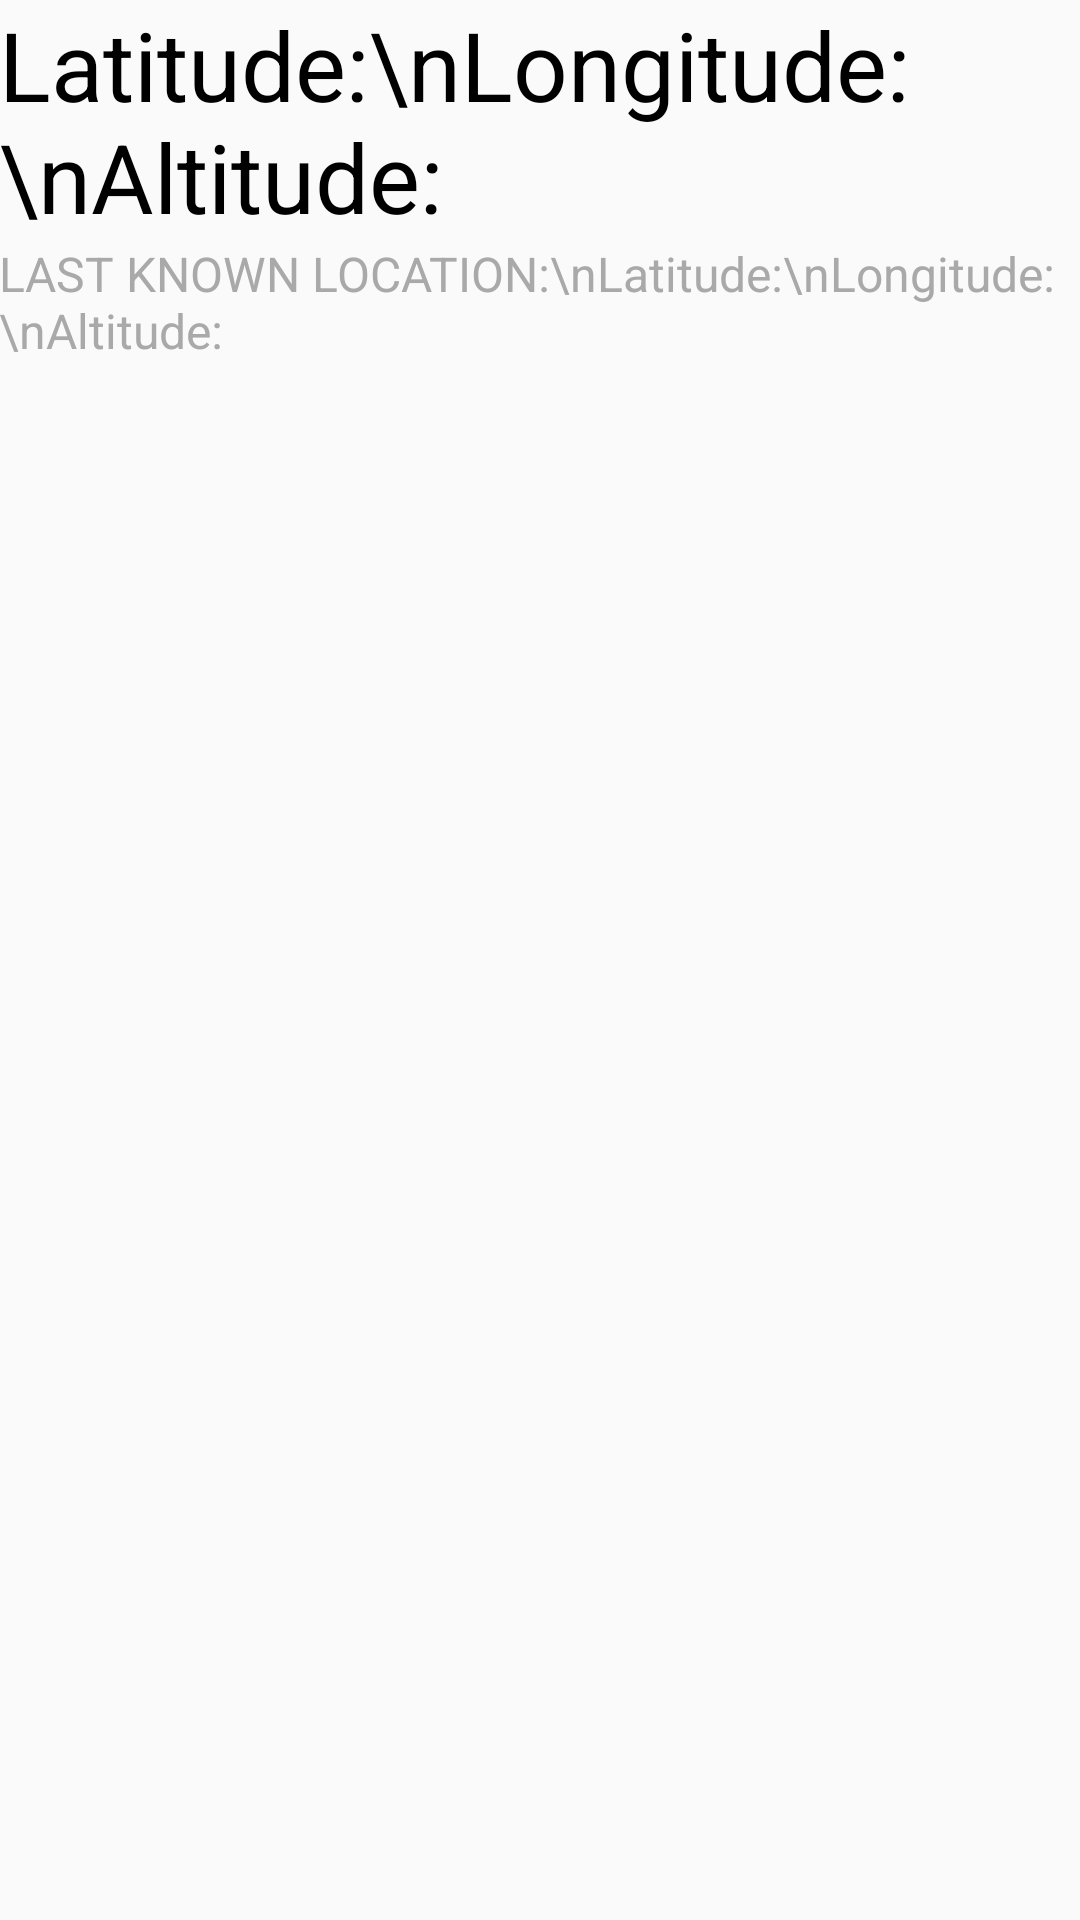

This screen was rendered from an Android layout file. Write that file and the resources it references.
<!-- AndroidManifest.xml: application theme AppTheme -->
<!-- res/layout/activity_gps.xml -->
<?xml version="1.0" encoding="utf-8"?>
<RelativeLayout xmlns:android="http://schemas.android.com/apk/res/android"
    xmlns:tools="http://schemas.android.com/tools"
    android:id="@+id/activity_gps"
    android:layout_width="match_parent"
    android:layout_height="match_parent"
    android:paddingBottom="@dimen/activity_vertical_margin"
    android:paddingLeft="@dimen/activity_horizontal_margin"
    android:paddingRight="@dimen/activity_horizontal_margin"
    android:paddingTop="@dimen/activity_vertical_margin"
    tools:context="com.example.admin.gpscamapplication.Activities.GPS"
    android:weightSum="1">

    <TextView
        android:id="@+id/dataGPS"
        android:layout_width="wrap_content"
        android:layout_height="wrap_content"
        android:layout_weight="0.41"
        android:text="Latitude:\nLongitude:\nAltitude:"
        android:textSize="32sp"
        android:textColor="#000"
        android:layout_alignParentTop="true"
        android:layout_alignParentStart="true"
        android:layout_alignParentEnd="true" />
    <TextView
        android:id="@+id/previousDataGPS"
        android:layout_width="wrap_content"
        android:layout_height="wrap_content"
        android:layout_weight="0.41"
        android:layout_x="-1dp"
        android:layout_y="57dp"
        android:text="LAST KNOWN LOCATION:\nLatitude:\nLongitude:\nAltitude:"
        android:textSize="16sp"
        android:textColor="#a9a9a9"
        android:layout_below="@+id/dataGPS"
        android:layout_alignParentStart="true" />



</RelativeLayout>
<!-- resources referenced by this layout -->
<resources>
  <style name="AppTheme" parent="Theme.AppCompat.Light.DarkActionBar">
          
          <item name="colorPrimary">#162214</item>
          <item name="colorPrimaryDark">#002022</item>
          <item name="colorAccent">@color/colorAccent</item>
  
      </style>
  <!-- not gathered from this repository: default colours our renderer supplied (Android Studio template values) -->
  <color name="colorAccent">#FF03DAC5</color>
</resources>
